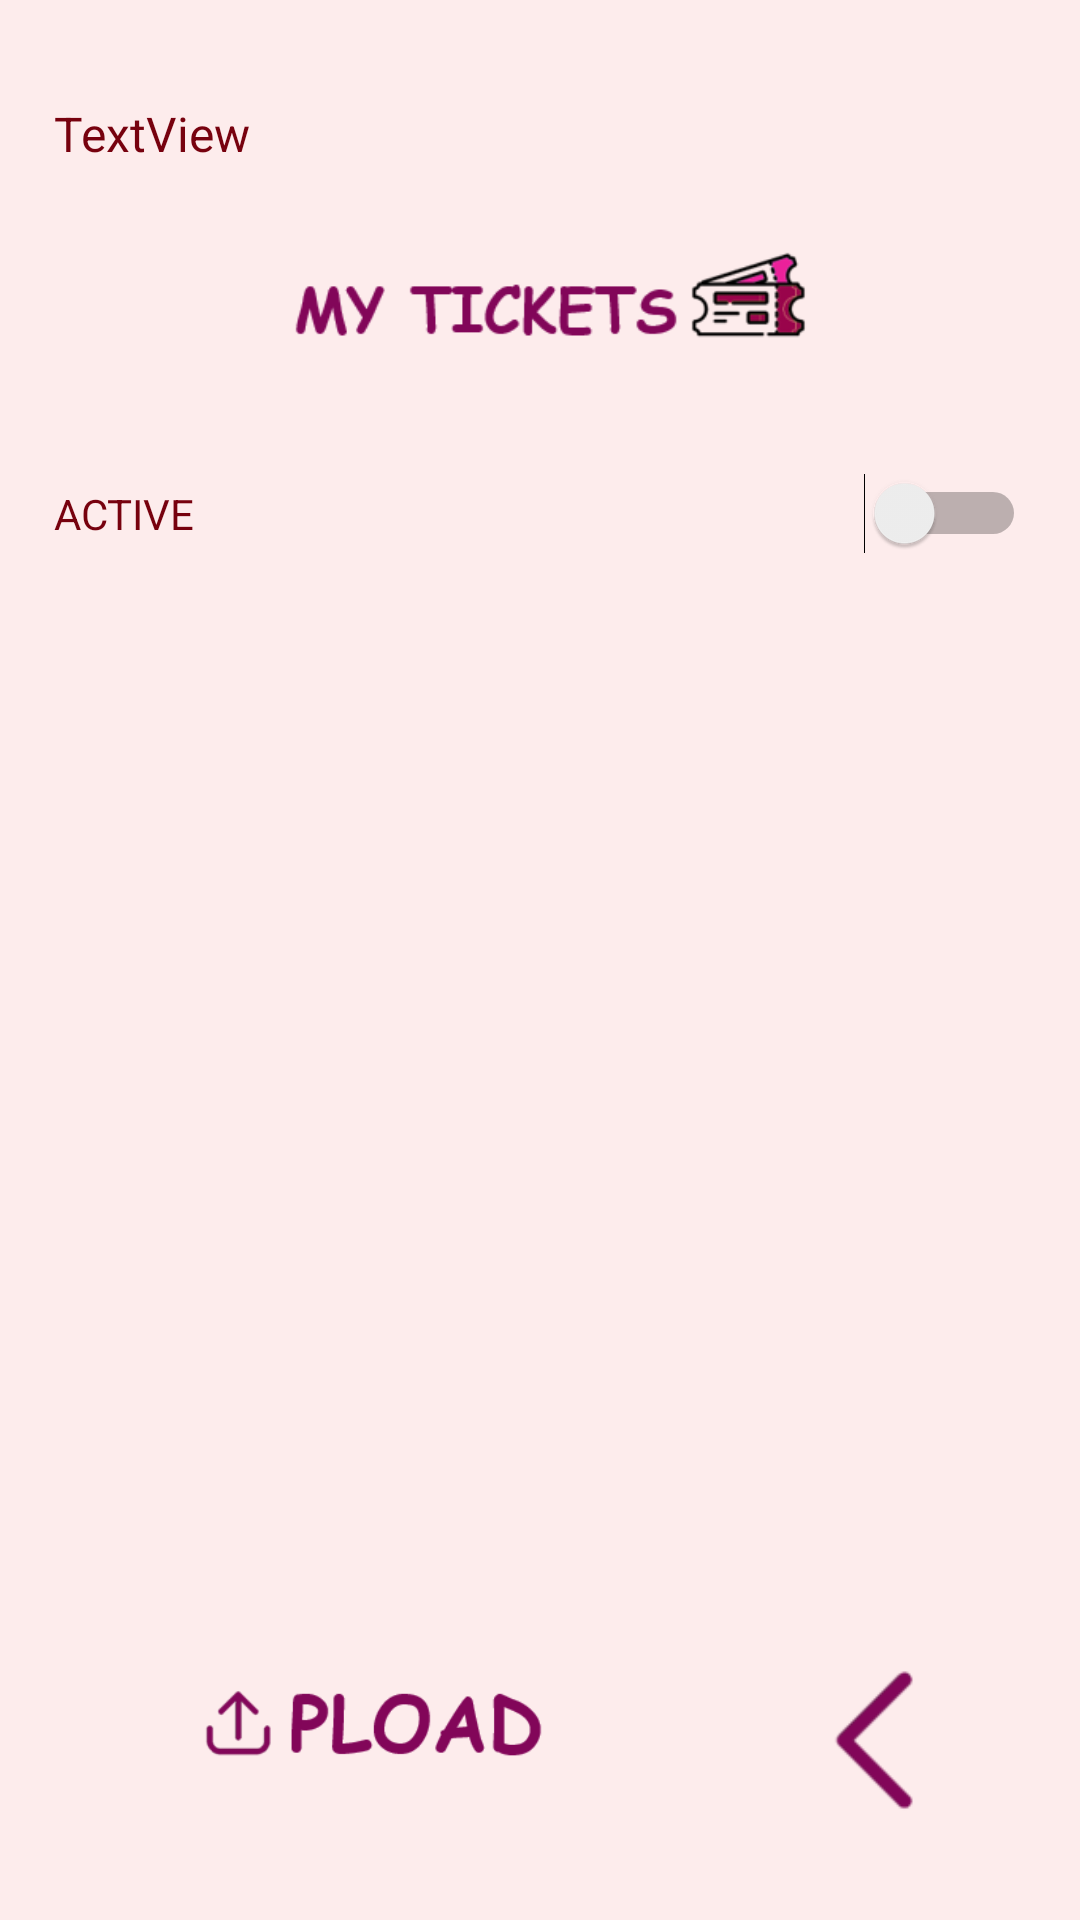

Android layout source for this screen:
<!-- AndroidManifest.xml: application theme Theme.Tickets_Project -->
<!-- res/layout/activity_personal_zone.xml -->
<?xml version="1.0" encoding="utf-8"?>
<androidx.constraintlayout.widget.ConstraintLayout xmlns:android="http://schemas.android.com/apk/res/android"
    xmlns:app="http://schemas.android.com/apk/res-auto"
    xmlns:tools="http://schemas.android.com/tools"
    android:layout_width="match_parent"
    android:layout_height="match_parent"
    android:background="#FDECEC"
    tools:context=".PersonalZone">

    <LinearLayout
        android:layout_width="match_parent"
        android:layout_height="match_parent"
        android:orientation="horizontal">

        <Space
            android:layout_width="0dp"
            android:layout_height="match_parent"
            android:layout_weight="5" />

        <LinearLayout
            android:layout_width="0dp"
            android:layout_height="match_parent"
            android:layout_weight="90"
            android:orientation="vertical">

            <Space
                android:layout_width="match_parent"
                android:layout_height="0dp"
                android:layout_weight="5" />

            <TextView
                android:id="@+id/emailTv"
                android:layout_width="match_parent"
                android:layout_height="0dp"
                android:layout_weight="7"
                android:text="TextView"
                android:textColor="#77010E"
                android:textSize="16sp" />

            <ImageView
                android:id="@+id/imageView2"
                android:layout_width="match_parent"
                android:layout_weight="7"
                android:onClick="myTickets"

                android:layout_height="0dp"
                app:srcCompat="@drawable/my_tickets" />

            <Space
                android:layout_width="match_parent"
                android:layout_height="0dp"
                android:layout_weight="3" />

            <Switch
                android:id="@+id/switch1"
                android:layout_width="match_parent"
                android:layout_height="0dp"
                android:layout_weight="7"
                android:onClick="active"
                android:text="ACTIVE"
                android:textColor="#77010E" />

            <Space
                android:layout_width="match_parent"
                android:layout_height="0dp"
                android:layout_weight="3" />

            <ListView
                android:id="@+id/lvTic"
                android:layout_width="match_parent"
                android:layout_height="0dp"
                android:layout_weight="45" />

            <Space
                android:layout_width="match_parent"
                android:layout_height="0dp"
                android:layout_weight="5" />


            <LinearLayout
                android:layout_width="match_parent"
                android:layout_height="0dp"
                android:layout_weight="8"
                android:orientation="horizontal">

                <Space
                    android:layout_width="0dp"
                    android:layout_height="match_parent"
                    android:layout_weight="5" />

                <ImageView
                    android:id="@+id/uploadBT"
                    android:layout_width="0dp"
                    android:layout_height="match_parent"
                    android:layout_weight="60"
                    android:onClick="upload"
                    android:src="@drawable/uploaspost" />

                <Space
                    android:layout_width="0dp"
                    android:layout_height="match_parent"
                    android:layout_weight="10" />

                <ImageView
                    android:id="@+id/returnBT"
                    android:layout_width="0dp"
                    android:layout_height="match_parent"
                    android:layout_weight="20"
                    android:onClick="back"
                    android:src="@drawable/back" />

                <Space
                    android:layout_width="0dp"
                    android:layout_height="match_parent"
                    android:layout_weight="5" />
            </LinearLayout>

            <Space
                android:layout_width="match_parent"
                android:layout_height="0dp"
                android:layout_weight="5" />

        </LinearLayout>

        <Space
            android:layout_width="0dp"
            android:layout_height="match_parent"
            android:layout_weight="5" />

    </LinearLayout>
</androidx.constraintlayout.widget.ConstraintLayout>
<!-- resources referenced by this layout -->
<resources>
  <!-- drawable back: png bitmap (drawable, 2137 bytes) -->
  <!-- drawable my_tickets: png bitmap (drawable, 8689 bytes) -->
  <!-- drawable uploaspost: png bitmap (drawable, 6078 bytes) -->
  <style name="Theme.Tickets_Project" parent="Theme.MaterialComponents.DayNight.DarkActionBar">
          
          <item name="colorPrimary">@color/purple_500</item>
          <item name="colorPrimaryVariant">@color/purple_700</item>
          <item name="colorOnPrimary">@color/white</item>
          
          <item name="colorSecondary">@color/teal_200</item>
          <item name="colorSecondaryVariant">@color/teal_700</item>
          <item name="colorOnSecondary">@color/black</item>
          
          <item name="android:statusBarColor">?attr/colorPrimaryVariant</item>
          
      </style>
  <!-- not gathered from this repository: default colours our renderer supplied (Android Studio template values) -->
  <color name="purple_500">#FF6200EE</color>
  <color name="purple_700">#FF3700B3</color>
  <color name="teal_200">#FF03DAC5</color>
  <color name="teal_700">#FF018786</color>
  <color name="black">#FF000000</color>
  <color name="white">#FFFFFFFF</color>
</resources>
